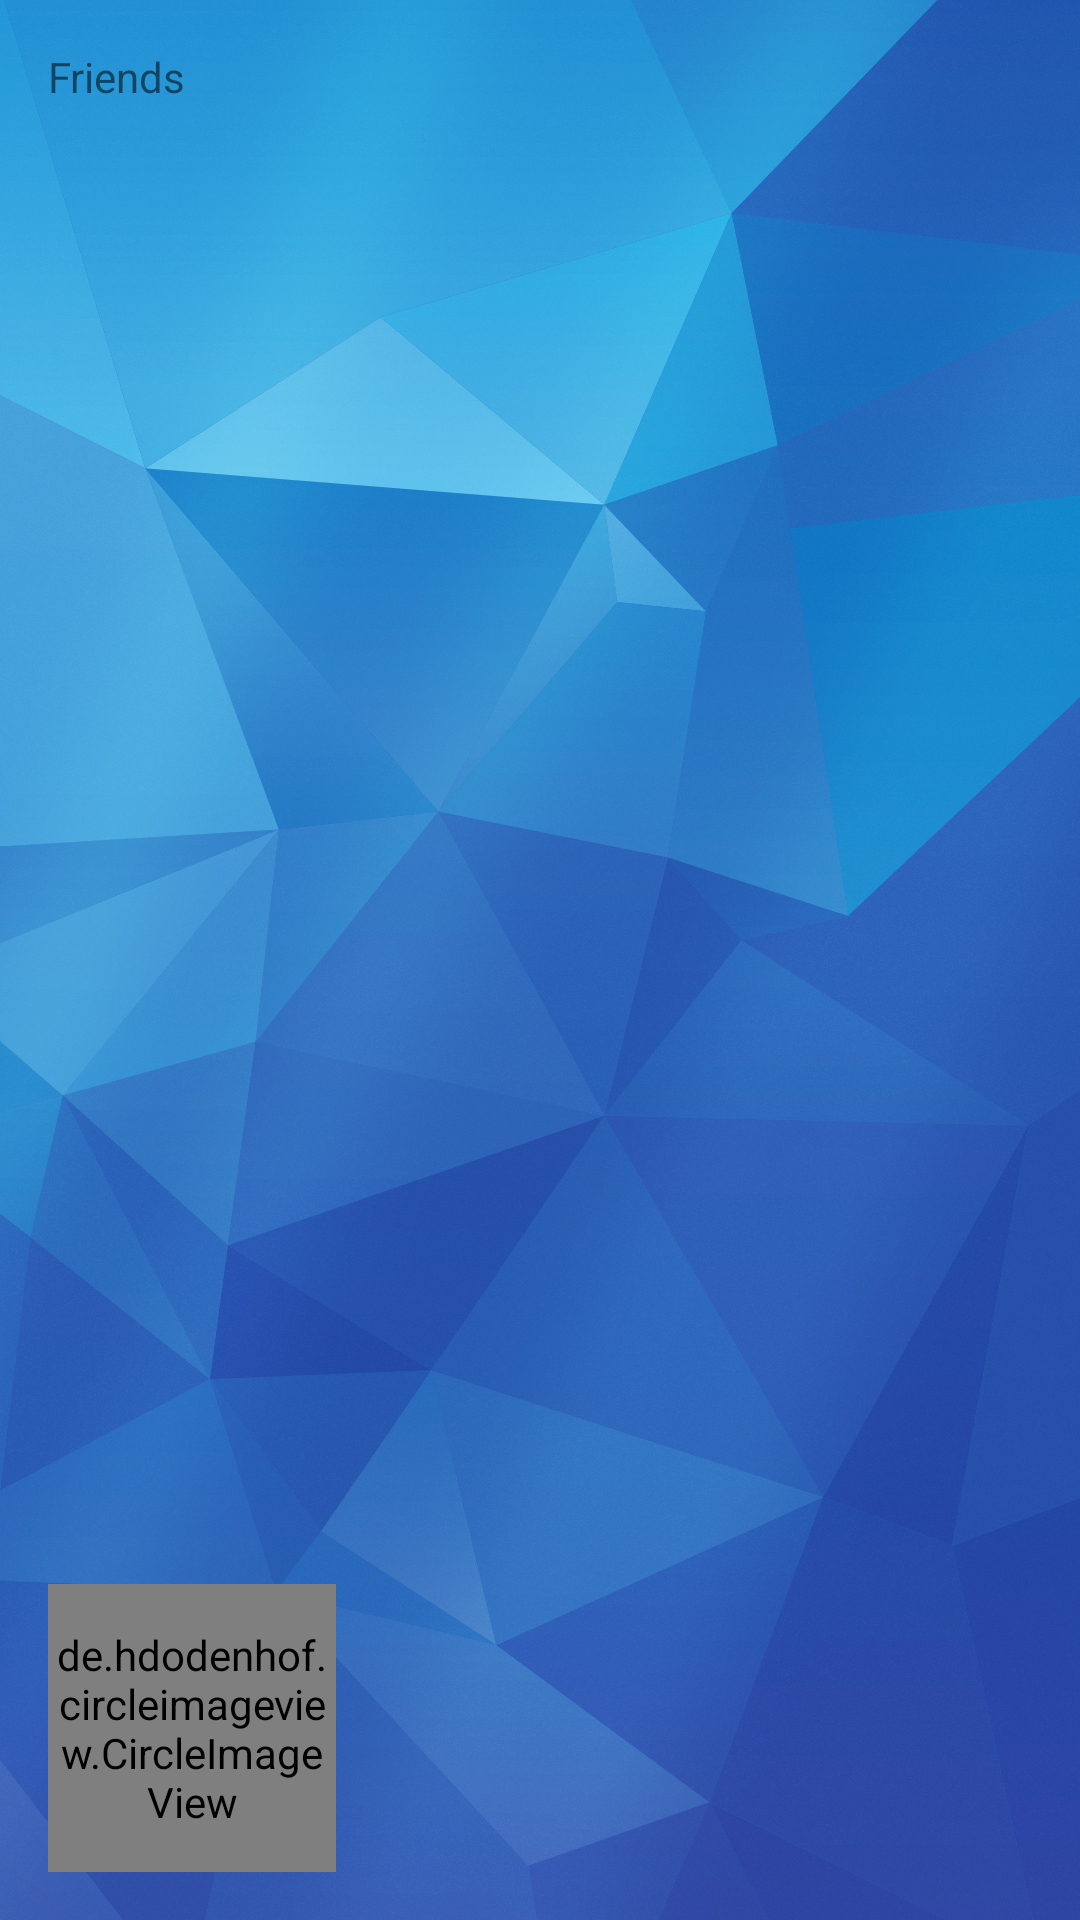

Produce the Android XML layout that renders to this screen, including the resource entries it uses.
<!-- AndroidManifest.xml: application theme AppTheme -->
<!-- res/layout/activity_friend.xml -->
<?xml version="1.0" encoding="utf-8"?>
<android.support.constraint.ConstraintLayout xmlns:android="http://schemas.android.com/apk/res/android"
    xmlns:app="http://schemas.android.com/apk/res-auto"
    xmlns:tools="http://schemas.android.com/tools"
    android:layout_width="match_parent"
    android:layout_height="match_parent"
    android:background="@drawable/blue"
    tools:context=".activity.Friends.FriendActivity">

    <de.hdodenhof.circleimageview.CircleImageView xmlns:app="http://schemas.android.com/apk/res-auto"
        android:id="@+id/profileButton"
        android:layout_width="96dp"
        android:layout_height="96dp"
        android:layout_marginBottom="16dp"
        android:layout_marginStart="16dp"
        android:src="@drawable/geilesau"
        app:civ_border_color="@color/colorPrimaryDark"
        android:onClick="goToProfileActivity"
        app:civ_border_width="2dp"
        app:layout_constraintBottom_toBottomOf="parent"
        app:layout_constraintStart_toStartOf="parent" />

    <TextView
        android:id="@+id/userName"
        android:layout_width="230dp"
        android:layout_height="26dp"
        android:layout_marginBottom="16dp"
        android:layout_marginEnd="8dp"
        android:layout_marginStart="8dp"
        android:textColor="@color/colorPrimaryDark"
        android:textStyle="bold"
        app:layout_constraintBottom_toBottomOf="parent"
        app:layout_constraintEnd_toEndOf="parent"
        app:layout_constraintHorizontal_bias="0.739"
        app:layout_constraintStart_toStartOf="parent" />
    <TextView
        android:id="@+id/textView"
        android:layout_width="101dp"
        android:layout_height="31dp"
        android:layout_marginStart="16dp"
        android:layout_marginTop="16dp"
        android:text="@string/Friend"
        app:layout_constraintStart_toStartOf="parent"
        app:layout_constraintTop_toTopOf="parent" />

    <ListView
        android:id="@+id/friendList"
        android:layout_width="346dp"
        android:layout_height="225dp"
        android:layout_marginBottom="8dp"
        android:layout_marginEnd="8dp"
        android:layout_marginStart="8dp"
        app:layout_constraintBottom_toBottomOf="parent"
        app:layout_constraintEnd_toEndOf="parent"
        app:layout_constraintStart_toStartOf="parent"
        app:layout_constraintTop_toTopOf="parent"
        app:layout_constraintVertical_bias="0.514" />
</android.support.constraint.ConstraintLayout>
<!-- resources referenced by this layout -->
<resources>
  <color name="colorPrimaryDark">#ef74b8</color>
  <!-- drawable blue: jpg bitmap (drawable, 970905 bytes) -->
  <!-- drawable geilesau: png bitmap (drawable, 45557 bytes) -->
  <string name="Friend">Friends</string>
  <style name="AppTheme" parent="Theme.AppCompat.Light.DarkActionBar">
          
          <item name="colorPrimary">@color/colorPrimary</item>
          <item name="colorPrimaryDark">@color/colorPrimaryDark</item>
          <item name="colorAccent">@color/colorAccent</item>
  
      </style>
  <color name="colorPrimary">#f269a9</color>
  <color name="colorAccent">#b34083</color>
</resources>
